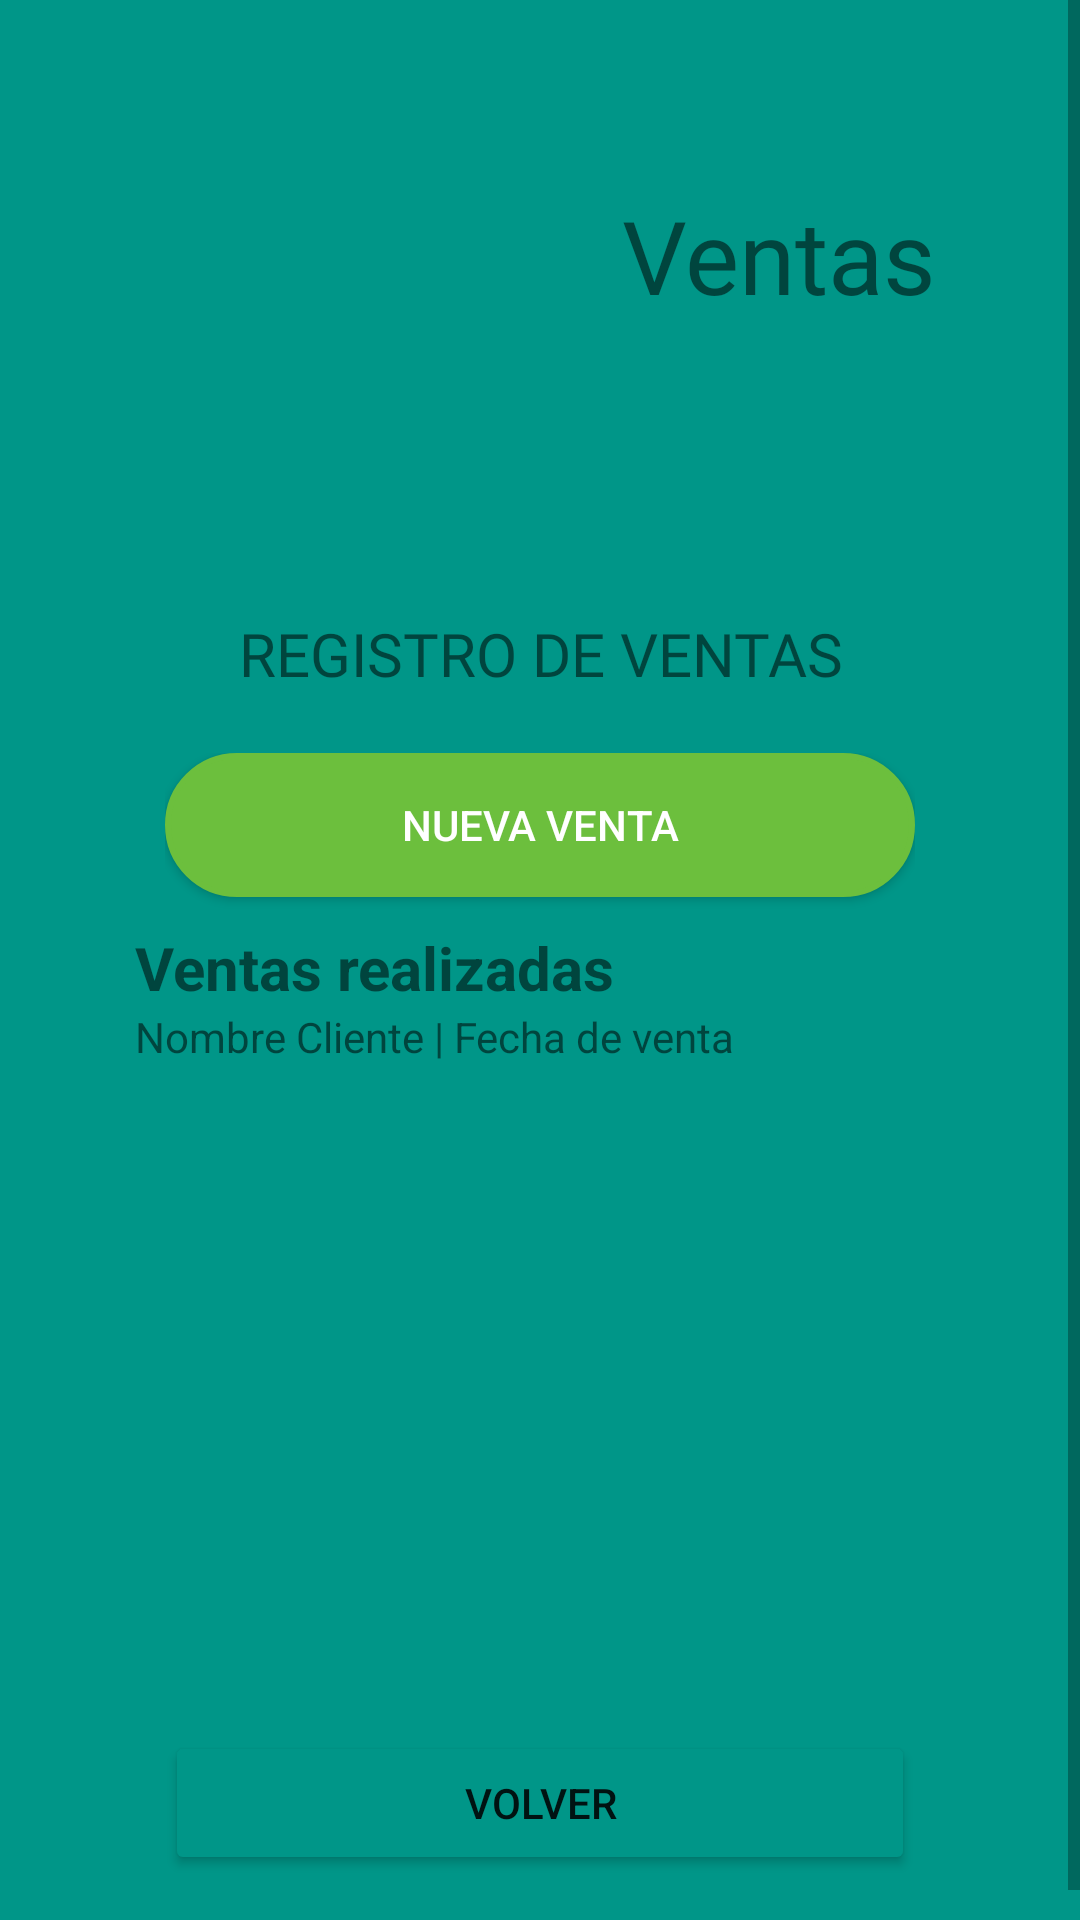

The Android layout XML behind this screen, and the referenced resources:
<!-- AndroidManifest.xml: application theme Theme.Applogeo -->
<!-- res/layout/activity_ventas.xml -->
<?xml version="1.0" encoding="utf-8"?>
<androidx.constraintlayout.widget.ConstraintLayout xmlns:android="http://schemas.android.com/apk/res/android"
    xmlns:app="http://schemas.android.com/apk/res-auto"
    xmlns:tools="http://schemas.android.com/tools"
    android:layout_width="match_parent"
    android:layout_height="match_parent"
    tools:context=".VentasActivity">

    <ScrollView
        android:layout_width="match_parent"
        android:layout_height="match_parent"
        android:fillViewport="true">

        <LinearLayout

            android:layout_width="match_parent"
            android:layout_height="match_parent"
            android:background="#009688"
            android:orientation="vertical"
            tools:ignore="MissingConstraints"
            tools:layout_editor_absoluteX="1dp"
            tools:layout_editor_absoluteY="1dp">

            <Space
                android:layout_width="match_parent"
                android:layout_height="15dp" />

            <LinearLayout
                android:layout_width="359dp"
                android:layout_height="140dp"
                android:layout_gravity="center"
                android:orientation="horizontal">

                <ImageView
                    android:id="@+id/imgEditarCliente"
                    android:layout_width="158dp"
                    android:layout_height="wrap_content"
                    app:srcCompat="@drawable/comestibles" />

                <TextView
                    android:id="@+id/textEditar"
                    android:layout_width="202dp"
                    android:layout_height="match_parent"
                    android:fontFamily="@font/aclonica"
                    android:gravity="center_horizontal|center_vertical"
                    android:text="Ventas"
                    android:textSize="34sp" />
            </LinearLayout>


            <LinearLayout

                android:layout_width="match_parent"
                android:layout_height="match_parent"
                android:layout_margin="15dp"
                android:background="@drawable/bg_card_login"
                android:orientation="vertical"
                android:paddingLeft="30dp"
                android:paddingTop="25dp"
                android:paddingRight="30dp"
                android:translationZ="100dp">

                <TextView
                    android:id="@+id/textView4"
                    android:layout_width="match_parent"
                    android:layout_height="46dp"
                    android:fontFamily="@font/aclonica"
                    android:gravity="center_horizontal|center_vertical"
                    android:text="REGISTRO DE VENTAS"
                    android:textSize="20sp" />

                <Space
                    android:layout_width="match_parent"
                    android:layout_height="10dp" />

                <LinearLayout
                    android:layout_width="250dp"
                    android:layout_height="58dp"
                    android:layout_gravity="center_horizontal"
                    android:orientation="horizontal">

                    <Button
                        android:id="@+id/btnNuevaVenta"
                        android:layout_width="wrap_content"
                        android:layout_height="wrap_content"
                        android:layout_weight="1"
                        android:background="@drawable/bt_login"
                        android:onClick="abrirPantallaNuevaVenta"
                        android:text="Nueva venta"
                        android:textColor="#FFFFFF"
                        android:textColorHint="#5A2727"
                        app:backgroundTint="#6CBF3D" />
                </LinearLayout>

                <TextView
                    android:id="@+id/textView5"
                    android:layout_width="match_parent"
                    android:layout_height="wrap_content"
                    android:text="Ventas realizadas"
                    android:textSize="20sp"
                    android:textStyle="bold" />

                <TextView
                    android:id="@+id/textView55"
                    android:layout_width="match_parent"
                    android:layout_height="wrap_content"
                    android:text="Nombre Cliente | Fecha de venta" />

                <Space
                    android:layout_width="match_parent"
                    android:layout_height="10dp" />

                <ListView
                    android:id="@+id/lstVentasRealizadas"
                    android:layout_width="match_parent"
                    android:layout_height="197dp"
                    android:layout_marginBottom="5dp" />

                <Space
                    android:layout_width="match_parent"
                    android:layout_height="10dp" />
                <LinearLayout
                    android:layout_width="250dp"
                    android:layout_height="58dp"
                    android:layout_gravity="center_horizontal"
                    android:orientation="horizontal">

                    <Button
                        android:id="@+id/btnVolverMenu"
                        android:layout_width="match_parent"
                        android:layout_height="wrap_content"
                        android:onClick="volverMenuPrincipal"
                        android:text="VOLVER"
                        app:backgroundTint="#009688" />
                </LinearLayout>

            </LinearLayout>
        </LinearLayout>
    </ScrollView>
</androidx.constraintlayout.widget.ConstraintLayout>
<!-- resources referenced by this layout -->
<resources>
  <!-- drawable bt_login (drawable) -->
  <?xml version="1.0" encoding="utf-8"?>
  <selector xmlns:android="http://schemas.android.com/apk/res/android">
      <item>
          <shape android:shape="rectangle">
              <solid android:color="#009688"/>
              <corners android:radius="50dp" />
              <stroke
                  android:width="2dp"
                  android:color="#009688"
                  />
          </shape>
      </item>
  </selector>
  <style name="Theme.Applogeo" parent="Theme.MaterialComponents.DayNight.DarkActionBar">
          
          <item name="colorPrimary">#016464</item>
          <item name="colorPrimaryVariant">@color/teal_700</item>
          <item name="colorOnPrimary">@color/black</item>
          
          <item name="colorSecondary">#016464</item>
          <item name="colorSecondaryVariant">@color/teal_700</item>
          <item name="colorOnSecondary">@color/black</item>
          
          <item name="android:statusBarColor" tools:targetApi="l">?attr/colorPrimary</item>
          
      </style>
  <color name="teal_700">#FF018786</color>
  <color name="black">#FF000000</color>
</resources>
